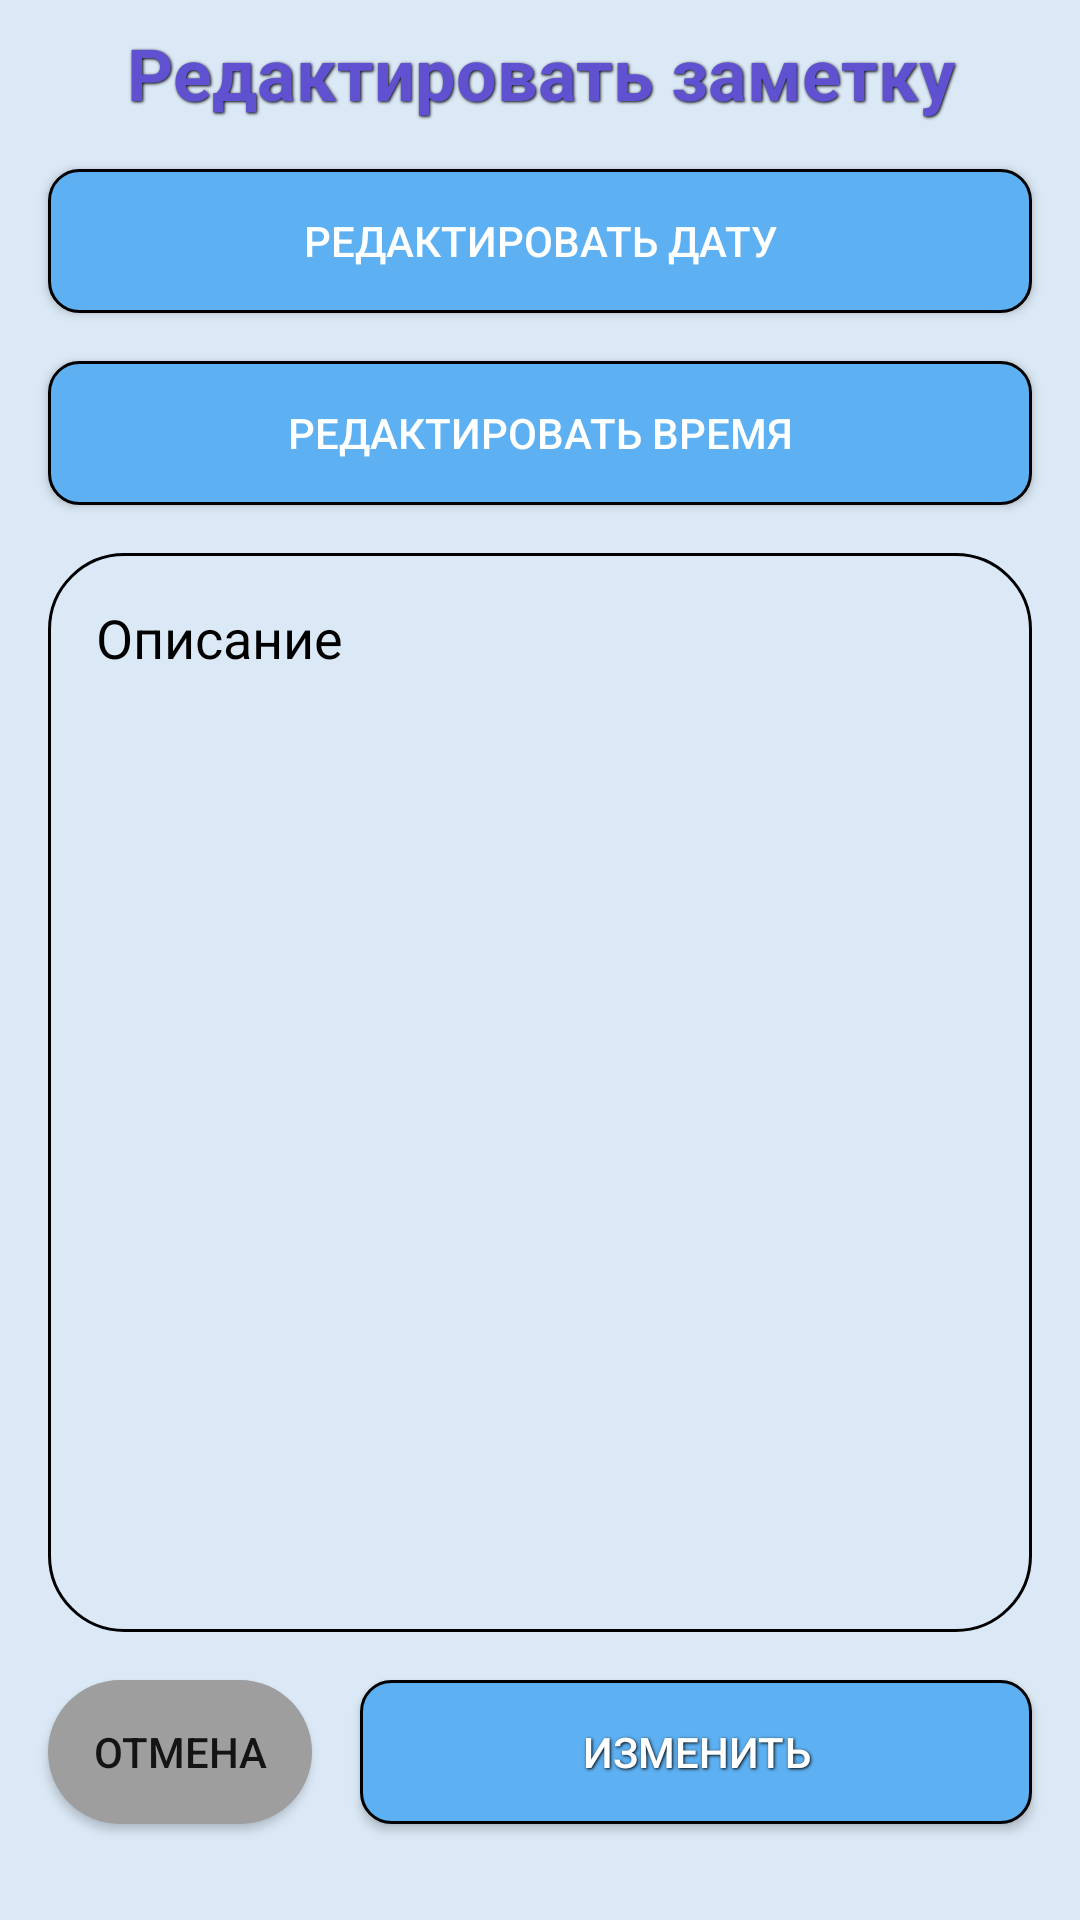

Layout XML and referenced resources for this Android screen:
<!-- AndroidManifest.xml: application theme Theme.AlarmClock -->
<!-- res/layout/fragment_change_note.xml -->
<?xml version="1.0" encoding="utf-8"?>
<androidx.constraintlayout.widget.ConstraintLayout xmlns:android="http://schemas.android.com/apk/res/android"
    xmlns:app="http://schemas.android.com/apk/res-auto"
    xmlns:tools="http://schemas.android.com/tools"
    android:id="@+id/frameLayout2"
    android:layout_width="match_parent"
    android:layout_height="match_parent"
    android:background="@color/background"
    tools:context=".presentation.fragments.ChangeNoteFragment">


    

    <DatePicker
        android:id="@+id/datePicker"
        android:layout_width="match_parent"
        android:layout_height="wrap_content"
        android:layout_marginStart="@dimen/spaceMedium"
        android:layout_marginTop="@dimen/spaceMedium"
        android:layout_marginEnd="@dimen/spaceMedium"
        android:visibility="gone"
        android:background="@drawable/textview_border_item"
        android:calendarViewShown="false"
        android:datePickerMode="spinner"
        android:hapticFeedbackEnabled="true"
        android:theme="@style/MyDatePicker"
        app:layout_constraintEnd_toEndOf="parent"
        app:layout_constraintStart_toStartOf="parent"
        app:layout_constraintTop_toBottomOf="@id/showDatePickerButton" />

    <TimePicker
        android:id="@+id/timePicker"
        android:layout_width="@dimen/spaceDefault"
        android:layout_height="wrap_content"
        android:layout_marginStart="@dimen/spaceMedium"
        android:layout_marginTop="@dimen/spaceMedium"
        android:layout_marginEnd="@dimen/spaceMedium"
        android:background="@drawable/textview_border_item"
        android:theme="@style/MyDatePicker"
        android:timePickerMode="spinner"
        android:visibility="gone"
        app:layout_constraintEnd_toEndOf="parent"
        app:layout_constraintHorizontal_bias="0.496"
        app:layout_constraintStart_toStartOf="parent"
        app:layout_constraintTop_toBottomOf="@+id/showTimePickerButton" />

    <TextView
        android:id="@+id/textView"
        style="@style/TextViewPrimary"
        android:layout_width="@dimen/spaceDefault"
        android:layout_height="wrap_content"
        android:gravity="center"
        android:paddingTop="@dimen/spaceSmall"
        android:paddingBottom="@dimen/spaceSmall"
        android:text="@string/change_note"
        android:textColor="@color/rec_item"
        android:textSize="24sp"
        android:textStyle="bold"
        app:layout_constraintEnd_toEndOf="parent"
        app:layout_constraintStart_toStartOf="parent"
        app:layout_constraintTop_toTopOf="parent" />

    <Button
        android:id="@+id/editButton"
        style="@style/TextViewPrimary"
        android:layout_width="@dimen/spaceDefault"
        android:layout_height="wrap_content"
        android:layout_marginStart="@dimen/spaceMedium"
        android:background="@drawable/textview_border_item"
        android:text="@string/change"
        android:textColor="@color/white"
        app:layout_constraintBottom_toBottomOf="@+id/cancelButton"
        app:layout_constraintEnd_toEndOf="@+id/descriptionEditText"
        app:layout_constraintStart_toEndOf="@+id/cancelButton"
        app:layout_constraintTop_toTopOf="@+id/cancelButton" />

    <Button
        android:id="@+id/cancelButton"
        android:layout_width="wrap_content"
        android:layout_height="wrap_content"
        android:layout_marginBottom="@dimen/spaceLarge"
        android:background="@drawable/textview_border_cancel_button"
        android:text="@string/cancel"
        app:layout_constraintBottom_toBottomOf="parent"
        app:layout_constraintStart_toStartOf="@+id/descriptionEditText" />

    <EditText
        android:id="@+id/descriptionEditText"
        android:layout_width="@dimen/spaceDefault"
        android:layout_height="@dimen/spaceDefault"
        android:layout_margin="@dimen/spaceMedium"
        android:background="@drawable/textview_border_floating_button"
        android:ems="10"
        android:gravity="start"
        android:hint="@string/description"
        android:inputType="textMultiLine"
        android:maxLines="10"
        android:padding="16dp"
        android:scrollbars="vertical"
        android:textColor="@color/black"
        android:textColorHint="@color/black"
        app:layout_constraintBottom_toTopOf="@+id/cancelButton"
        app:layout_constraintEnd_toEndOf="parent"
        app:layout_constraintStart_toStartOf="parent"
        app:layout_constraintTop_toBottomOf="@+id/timePicker" />

    <Button
        android:id="@+id/showDatePickerButton"
        android:layout_width="match_parent"
        android:layout_height="wrap_content"
        android:layout_marginStart="@dimen/spaceMedium"
        android:layout_marginTop="@dimen/spaceSmall"
        android:layout_marginEnd="@dimen/spaceMedium"
        android:background="@drawable/textview_border_item"
        android:text="@string/change_data"
        android:textColor="@color/white"
        app:layout_constraintEnd_toEndOf="parent"
        app:layout_constraintStart_toStartOf="parent"
        app:layout_constraintTop_toBottomOf="@id/textView" />

    <Button
        android:id="@+id/showTimePickerButton"
        android:layout_width="match_parent"
        android:layout_height="wrap_content"
        android:layout_marginStart="@dimen/spaceMedium"
        android:layout_marginTop="@dimen/spaceMedium"
        android:layout_marginEnd="@dimen/spaceMedium"
        android:background="@drawable/textview_border_item"
        android:text="@string/change_time"
        android:textColor="@color/white"
        app:layout_constraintEnd_toEndOf="parent"
        app:layout_constraintStart_toStartOf="parent"
        app:layout_constraintTop_toBottomOf="@id/datePicker" />

</androidx.constraintlayout.widget.ConstraintLayout>
<!-- resources referenced by this layout -->
<resources>
  <color name="background">#FFdbe9f6</color>
  <color name="black">#FF000000</color>
  <color name="rec_item">#FF6051d0</color>
  <color name="white">#FFFFFFFF</color>
  <dimen name="spaceDefault">0dp</dimen>
  <dimen name="spaceLarge">32dp</dimen>
  <dimen name="spaceMedium">16dp</dimen>
  <dimen name="spaceSmall">8dp</dimen>
  <!-- drawable textview_border_cancel_button (drawable) -->
  <?xml version="1.0" encoding="utf-8"?>
  
  
  <shape xmlns:android="http://schemas.android.com/apk/res/android" android:shape="rectangle" >
      <solid android:color="#9E9E9E" />
      <corners android:radius="25dp"/>
  
  </shape>
  <!-- drawable textview_border_floating_button (drawable) -->
  <?xml version="1.0" encoding="utf-8"?>
  
  
  <shape xmlns:android="http://schemas.android.com/apk/res/android" android:shape="rectangle" >
      <solid android:color="@color/background" />
      <corners android:radius="25dp"/>
      <stroke android:width="1dip" android:color="@color/black"/>
  </shape>
  <!-- drawable textview_border_item (drawable) -->
  <?xml version="1.0" encoding="utf-8"?>
  
  
  <shape xmlns:android="http://schemas.android.com/apk/res/android" android:shape="rectangle" >
      <solid android:color="#5DB0F1" />
      <corners android:radius="10dp"/>
      <stroke android:width="1dip" android:color="@color/black"/>
  </shape>
  <string name="cancel">Отмена</string>
  <string name="change">Изменить</string>
  <string name="change_data">Редактировать дату</string>
  <string name="change_note">Редактировать заметку</string>
  <string name="change_time">Редактировать время</string>
  <string name="description">Описание</string>
  <style name="TextViewPrimary">
          <item name="android:shadowColor">@color/black</item>
          <item name="android:shadowRadius">2</item>
          <item name="android:shadowDx">1</item>
          <item name="android:shadowDy">1</item>
      </style>
  <style name="Theme.AlarmClock" parent="Theme.AppCompat.DayNight.NoActionBar">
          
          <item name="colorPrimary">@color/purple_500</item>
          <item name="colorPrimaryVariant">@color/purple_700</item>
          <item name="colorOnPrimary">@color/white</item>
          
          <item name="colorSecondary">@color/teal_200</item>
          <item name="colorSecondaryVariant">@color/teal_700</item>
          <item name="colorOnSecondary">@color/black</item>
          
          <item name="android:statusBarColor">?attr/colorPrimaryVariant</item>
          
      </style>
  <color name="purple_500">#FF6200EE</color>
  <color name="purple_700">#FF3700B3</color>
  <color name="teal_200">#FF03DAC5</color>
  <color name="teal_700">#FF018786</color>
</resources>
